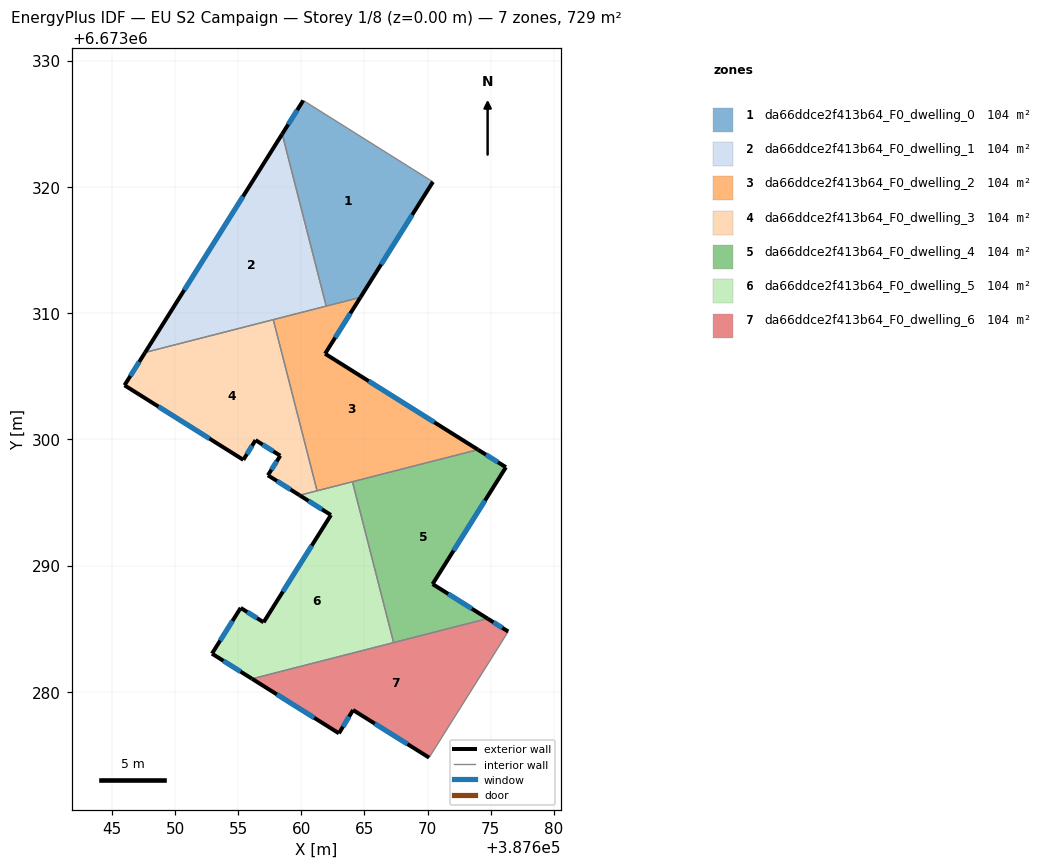
=== STOREY PLAN SPEC (per zone: floor XY polygon, exterior-wall plan segments, windows/doors) ===
zone 1: da66ddce2f413b64_F0_dwelling_0  (104.2 m²)
  floor: (387670.42, 6673320.39) (387664.68, 6673311.25) (387661.97, 6673310.55) (387658.48, 6673324.18) (387660.15, 6673326.84)
  exterior wall: (387660.15, 6673326.84) – (387658.48, 6673324.18)  [3.1 m]
    window: (387659.67, 6673326.08) – (387658.96, 6673324.94)  [1.7 m²]
  exterior wall: (387664.68, 6673311.25) – (387670.42, 6673320.39)  [10.8 m]
    window: (387666.32, 6673313.86) – (387668.78, 6673317.78)  [6.0 m²]
  interior walls: 3
zone 2: da66ddce2f413b64_F0_dwelling_1  (104.2 m²)
  floor: (387658.48, 6673324.18) (387661.97, 6673310.55) (387647.63, 6673306.88)
  exterior wall: (387658.48, 6673324.18) – (387647.63, 6673306.88)  [20.4 m]
    window: (387655.38, 6673319.24) – (387650.73, 6673311.83)  [11.3 m²]
  interior walls: 3
zone 3: da66ddce2f413b64_F0_dwelling_2  (104.2 m²)
  floor: (387664.68, 6673311.25) (387661.88, 6673306.78) (387673.99, 6673299.18) (387661.25, 6673295.92) (387657.78, 6673309.48)
  exterior wall: (387673.99, 6673299.18) – (387661.88, 6673306.78)  [14.3 m]
    window: (387670.53, 6673301.35) – (387665.34, 6673304.61)  [7.9 m²]
  exterior wall: (387661.88, 6673306.78) – (387664.68, 6673311.25)  [5.3 m]
    window: (387662.68, 6673308.06) – (387663.88, 6673309.97)  [2.9 m²]
  interior walls: 6
zone 4: da66ddce2f413b64_F0_dwelling_3  (104.2 m²)
  floor: (387657.78, 6673309.48) (387661.25, 6673295.92) (387659.86, 6673295.57) (387657.35, 6673297.15) (387658.33, 6673298.70) (387656.37, 6673299.94) (387655.41, 6673298.37) (387645.99, 6673304.28) (387647.63, 6673306.88)
  exterior wall: (387657.35, 6673297.15) – (387659.86, 6673295.57)  [3.0 m]
    window: (387658.07, 6673296.70) – (387659.15, 6673296.02)  [1.6 m²]
  exterior wall: (387658.33, 6673298.70) – (387657.35, 6673297.15)  [1.8 m]
    window: (387658.05, 6673298.26) – (387657.63, 6673297.59)  [1.0 m²]
  exterior wall: (387656.37, 6673299.94) – (387658.33, 6673298.70)  [2.3 m]
    window: (387656.93, 6673299.58) – (387657.77, 6673299.05)  [1.3 m²]
  exterior wall: (387655.41, 6673298.37) – (387656.37, 6673299.94)  [1.8 m]
    window: (387655.68, 6673298.82) – (387656.10, 6673299.49)  [1.0 m²]
  exterior wall: (387645.99, 6673304.28) – (387655.41, 6673298.37)  [11.1 m]
    window: (387648.68, 6673302.59) – (387652.72, 6673300.06)  [6.1 m²]
  exterior wall: (387647.63, 6673306.88) – (387645.99, 6673304.28)  [3.1 m]
    window: (387647.16, 6673306.14) – (387646.46, 6673305.02)  [1.7 m²]
  interior walls: 3
zone 5: da66ddce2f413b64_F0_dwelling_4  (104.2 m²)
  floor: (387676.21, 6673297.79) (387670.40, 6673288.54) (387674.75, 6673285.80) (387667.31, 6673283.90) (387664.05, 6673296.64) (387673.99, 6673299.18)
  exterior wall: (387670.40, 6673288.54) – (387676.21, 6673297.79)  [10.9 m]
    window: (387672.06, 6673291.18) – (387674.55, 6673295.15)  [6.0 m²]
  exterior wall: (387674.75, 6673285.80) – (387670.40, 6673288.54)  [5.1 m]
    window: (387673.51, 6673286.58) – (387671.64, 6673287.76)  [2.8 m²]
  exterior wall: (387676.21, 6673297.79) – (387673.99, 6673299.18)  [2.6 m]
    window: (387675.57, 6673298.19) – (387674.62, 6673298.79)  [1.4 m²]
  interior walls: 3
zone 6: da66ddce2f413b64_F0_dwelling_5  (104.2 m²)
  floor: (387664.05, 6673296.64) (387667.31, 6673283.90) (387656.10, 6673281.03) (387652.92, 6673283.03) (387655.20, 6673286.65) (387657.01, 6673285.51) (387662.34, 6673294.00) (387659.86, 6673295.57) (387663.95, 6673296.61)
  exterior wall: (387659.86, 6673295.57) – (387662.34, 6673294.00)  [2.9 m]
    window: (387660.57, 6673295.12) – (387661.64, 6673294.45)  [1.6 m²]
  exterior wall: (387652.92, 6673283.03) – (387656.10, 6673281.03)  [3.8 m]
    window: (387653.83, 6673282.46) – (387655.19, 6673281.60)  [2.1 m²]
  exterior wall: (387655.20, 6673286.65) – (387652.92, 6673283.03)  [4.3 m]
    window: (387654.55, 6673285.61) – (387653.57, 6673284.06)  [2.4 m²]
  exterior wall: (387657.01, 6673285.51) – (387655.20, 6673286.65)  [2.1 m]
    window: (387656.49, 6673285.83) – (387655.72, 6673286.32)  [1.2 m²]
  exterior wall: (387662.34, 6673294.00) – (387657.01, 6673285.51)  [10.0 m]
    window: (387660.82, 6673291.58) – (387658.54, 6673287.94)  [5.5 m²]
  interior walls: 5
zone 7: da66ddce2f413b64_F0_dwelling_6  (104.2 m²)
  floor: (387676.39, 6673284.78) (387670.12, 6673274.79) (387664.10, 6673278.56) (387662.98, 6673276.71) (387656.10, 6673281.03) (387674.75, 6673285.80)
  exterior wall: (387676.39, 6673284.78) – (387674.75, 6673285.80)  [1.9 m]
    window: (387675.92, 6673285.07) – (387675.22, 6673285.51)  [1.1 m²]
  exterior wall: (387664.10, 6673278.56) – (387670.12, 6673274.79)  [7.1 m]
    window: (387665.82, 6673277.48) – (387668.40, 6673275.87)  [3.9 m²]
  exterior wall: (387662.98, 6673276.71) – (387664.10, 6673278.56)  [2.2 m]
    window: (387663.30, 6673277.24) – (387663.78, 6673278.03)  [1.2 m²]
  exterior wall: (387656.10, 6673281.03) – (387662.98, 6673276.71)  [8.1 m]
    window: (387658.06, 6673279.80) – (387661.01, 6673277.95)  [4.5 m²]
  interior walls: 3

=== DERIVED (storey summary) ===
Building: EU S2 Campaign
Storey: 1 of 8  (floor level z = 0.00 m)
Storey gross floor area: 729.3 m²
Zones on this storey: 7
  - da66ddce2f413b64_F0_dwelling_0: floor 104.2 m²; exterior wall 13.9 m (41.8 m²); 2 window(s) 7.7 m²; WWR 18.4%
  - da66ddce2f413b64_F0_dwelling_1: floor 104.2 m²; exterior wall 20.4 m (61.3 m²); 1 window(s) 11.3 m²; WWR 18.4%
  - da66ddce2f413b64_F0_dwelling_2: floor 104.2 m²; exterior wall 19.6 m (58.7 m²); 2 window(s) 10.8 m²; WWR 18.4%
  - da66ddce2f413b64_F0_dwelling_3: floor 104.2 m²; exterior wall 23.1 m (69.4 m²); 6 window(s) 12.7 m²; WWR 18.4%
  - da66ddce2f413b64_F0_dwelling_4: floor 104.2 m²; exterior wall 18.7 m (56.1 m²); 3 window(s) 10.3 m²; WWR 18.4%
  - da66ddce2f413b64_F0_dwelling_5: floor 104.2 m²; exterior wall 23.1 m (69.4 m²); 5 window(s) 12.7 m²; WWR 18.4%
  - da66ddce2f413b64_F0_dwelling_6: floor 104.2 m²; exterior wall 19.3 m (57.9 m²); 4 window(s) 10.6 m²; WWR 18.4%
Zone adjacency (shared interzone walls):
  - da66ddce2f413b64_F0_dwelling_0 ↔ da66ddce2f413b64_F0_dwelling_1
  - da66ddce2f413b64_F0_dwelling_0 ↔ da66ddce2f413b64_F0_dwelling_2
  - da66ddce2f413b64_F0_dwelling_1 ↔ da66ddce2f413b64_F0_dwelling_2
  - da66ddce2f413b64_F0_dwelling_1 ↔ da66ddce2f413b64_F0_dwelling_3
  - da66ddce2f413b64_F0_dwelling_2 ↔ da66ddce2f413b64_F0_dwelling_3
  - da66ddce2f413b64_F0_dwelling_2 ↔ da66ddce2f413b64_F0_dwelling_4
  - da66ddce2f413b64_F0_dwelling_2 ↔ da66ddce2f413b64_F0_dwelling_5
  - da66ddce2f413b64_F0_dwelling_3 ↔ da66ddce2f413b64_F0_dwelling_5
  - da66ddce2f413b64_F0_dwelling_4 ↔ da66ddce2f413b64_F0_dwelling_5
  - da66ddce2f413b64_F0_dwelling_4 ↔ da66ddce2f413b64_F0_dwelling_6
  - da66ddce2f413b64_F0_dwelling_5 ↔ da66ddce2f413b64_F0_dwelling_6